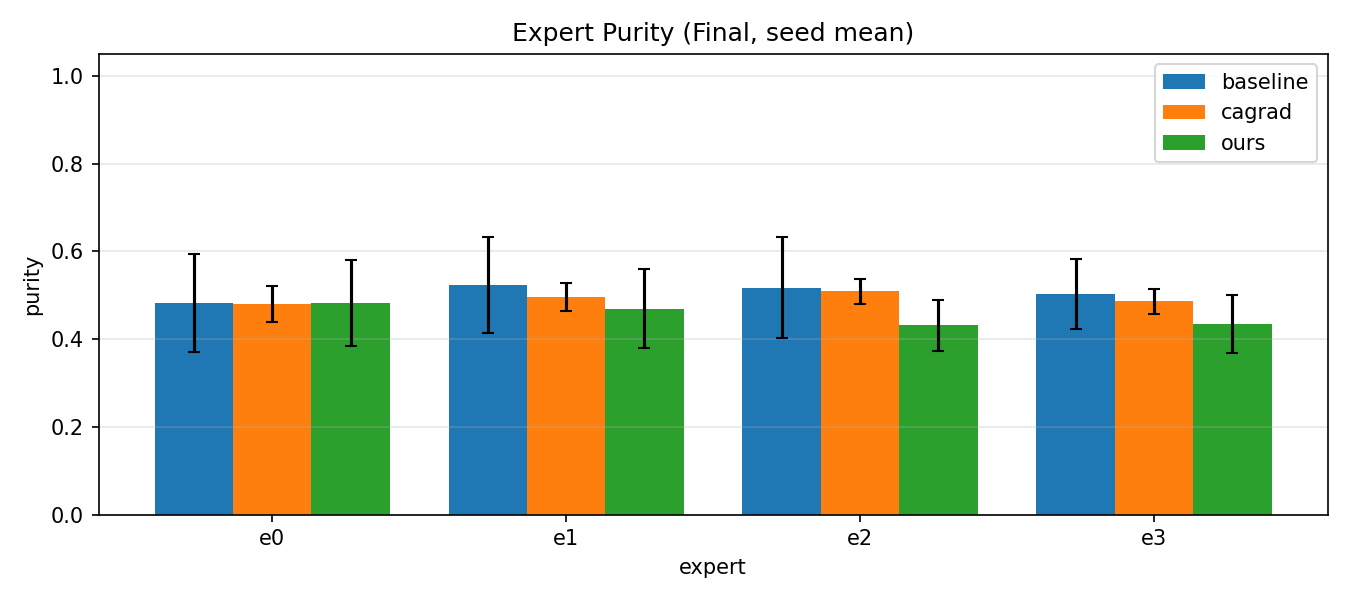

Values plotted in this chart, from the file beside it:
method, expert, purity_mean, purity_std
baseline, e0, 0.4833, 0.1118
baseline, e1, 0.5234, 0.11
baseline, e2, 0.5174, 0.1151
baseline, e3, 0.5034, 0.08022
cagrad, e0, 0.4803, 0.04028
cagrad, e1, 0.4964, 0.03191
cagrad, e2, 0.5086, 0.02935
cagrad, e3, 0.4859, 0.02822
ours, e0, 0.4824, 0.0976
ours, e1, 0.4697, 0.0911
ours, e2, 0.4318, 0.05822
ours, e3, 0.4347, 0.06528
